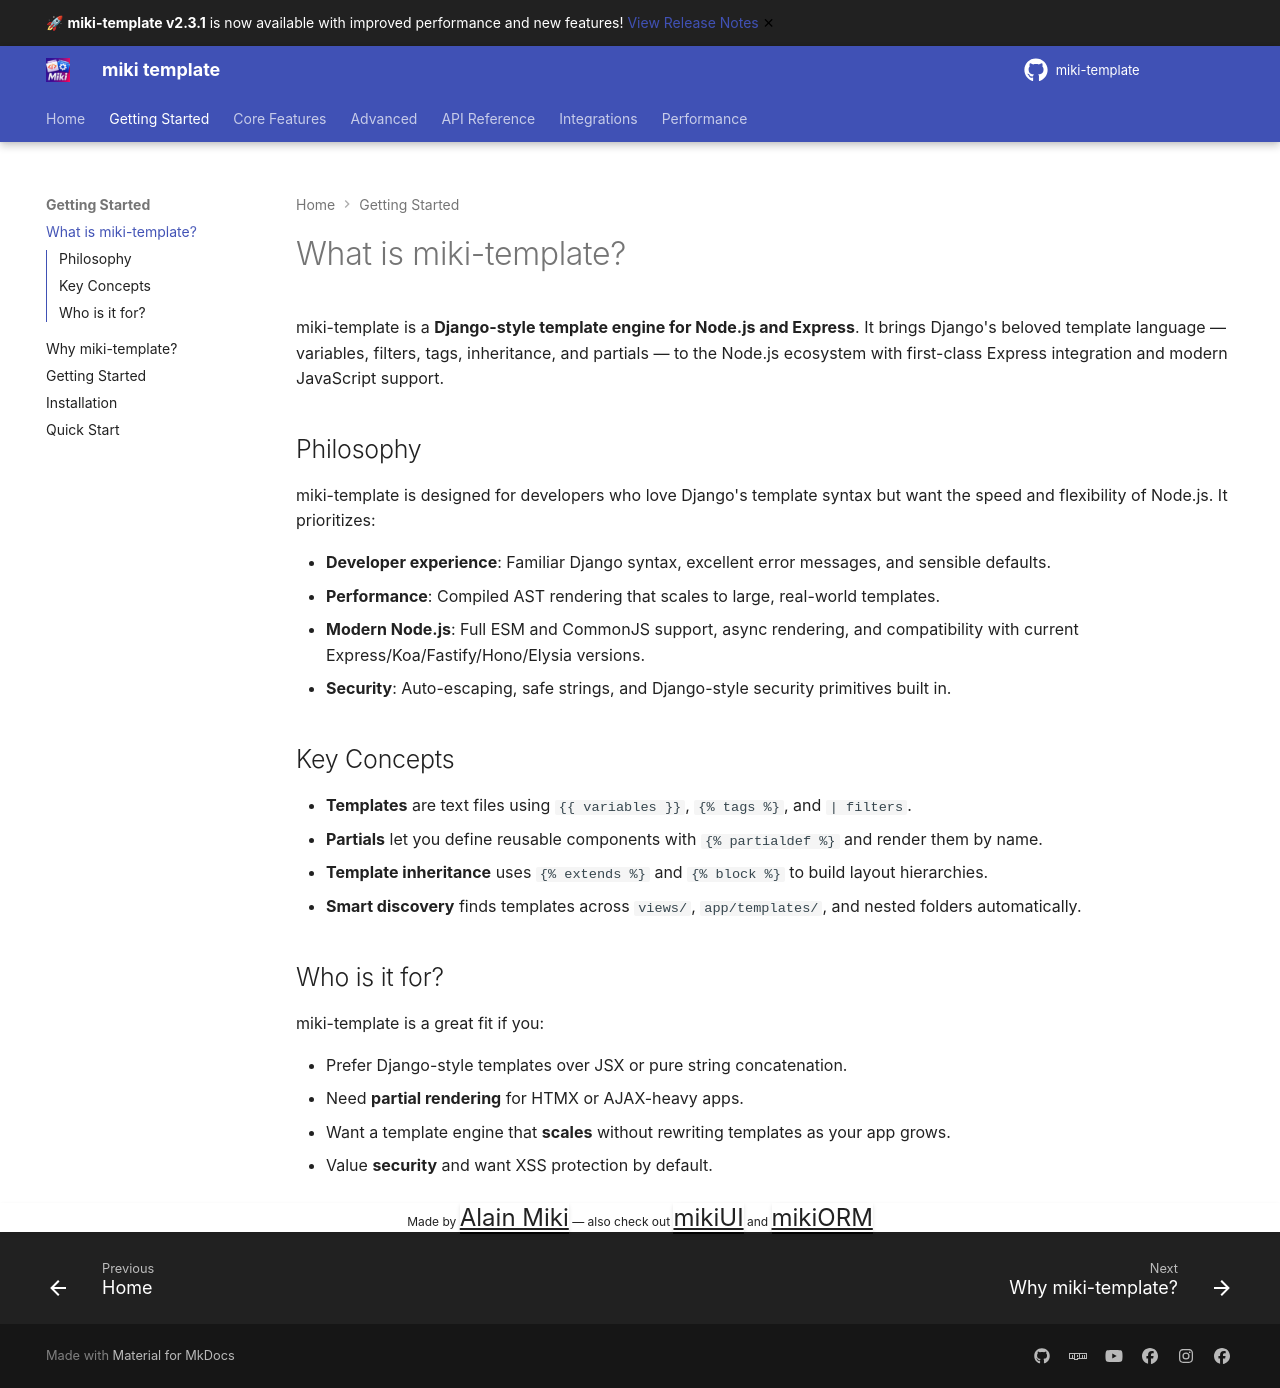

repository: alainmiki/miki-template · page: guide/what-is-miki-template/index.html · generator: mkdocs

# What is miki-template?

miki-template is a **Django-style template engine for Node.js and Express**. It brings Django's beloved template language — variables, filters, tags, inheritance, and partials — to the Node.js ecosystem with first-class Express integration and modern JavaScript support.

## Philosophy

miki-template is designed for developers who love Django's template syntax but want the speed and flexibility of Node.js. It prioritizes:

- **Developer experience**: Familiar Django syntax, excellent error messages, and sensible defaults.
- **Performance**: Compiled AST rendering that scales to large, real-world templates.
- **Modern Node.js**: Full ESM and CommonJS support, async rendering, and compatibility with current Express/Koa/Fastify/Hono/Elysia versions.
- **Security**: Auto-escaping, safe strings, and Django-style security primitives built in.

## Key Concepts

- **Templates** are text files using `{{ variables }}`, `{% tags %}`, and `| filters`.
- **Partials** let you define reusable components with `{% partialdef %}` and render them by name.
- **Template inheritance** uses `{% extends %}` and `{% block %}` to build layout hierarchies.
- **Smart discovery** finds templates across `views/`, `app/templates/`, and nested folders automatically.

## Who is it for?

miki-template is a great fit if you:

- Prefer Django-style templates over JSX or pure string concatenation.
- Need **partial rendering** for HTMX or AJAX-heavy apps.
- Want a template engine that **scales** without rewriting templates as your app grows.
- Value **security** and want XSS protection by default.
